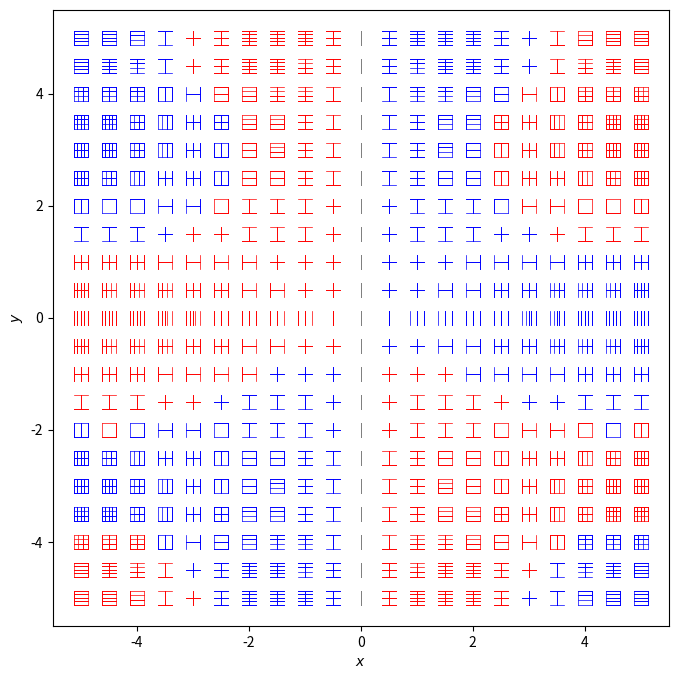

Source code (Python): (Note: this script raises an exception after producing the figure.)
# Visualising 2-forms on R^2
# Modified such that colour of the lines at each point changes based on the sign of 2-form

# import modules
import timeit
import numpy as np
import matplotlib.pyplot as plt
from sympy import diff
from sympy.parsing.sympy_parser import parse_expr
from matplotlib.lines import Line2D
from matplotlib import cm
from mpl_toolkits.mplot3d import axes3d, Axes3D

# %%

# start the timer
start = timeit.default_timer()

'''

define needed fucntions

'''


# define a function to replace input string to be 'python understood'
def format_eq(string):
    # replace all the x and y with xg and yg:
    string = string.replace('x', 'xg')
    string = string.replace('y', 'yg')
    string = string.replace('z', 'zg')
    # where there are special functions, replace them with library directions
    string = string.replace('pi', 'np.pi')
    string = string.replace('sqrt', 'np.sqrt')
    string = string.replace('sin', 'np.sin')
    string = string.replace('cos', 'np.cos')
    string = string.replace('tan', 'np.tan')
    string = string.replace('^', '**')
    string = string.replace('ln', 'np.log')
    return string


# define a function that takes input string that is python understood and turn into vector components:
def eq_to_comps(string_x, string_y, xg, yg):
    global equation_x, equation_y
    # use this fucntion to replace given string to python understood equations:
    equation_x = format_eq(string_x)
    equation_y = format_eq(string_y)
    # use these to define the field:
    # also: checking if its constant, to then replace it with an array of correct shape:
    u = eval(equation_x)
    v = eval(equation_y)
    if equation_x.find('x') & equation_x.find('y') == -1:
        u = eval(equation_x)*np.ones(np.shape(xg))
    if equation_y.find('x') & equation_y.find('y') == -1:
        v = eval(equation_y)*np.ones(np.shape(yg))
    # return these
    return u, v


# define a function that will find the 2 form from given expressions
# in a given number of dimensions and in terms of given coordinate symbols
def find_2_form(expressions, coords, m=2):
    global ext_ds, result
    # define a sympy expression for string 0
    sympy_expr_zero = parse_expr('0*x', evaluate=False)
    
    # set up an array to store derrivatives.
    ext_ds = np.empty((m, m), dtype='object')
    
    # set up an array to store the results
    # in 2D only dx^dy, in 3D (in order): dx^dy, dx^dz, dy^dz
    result = np.empty((int((m-1)*m/2), 1), dtype='object')
    for i in range(int((m-1)*m/2)):
        result[i] = str(result[i])
    
    # loop over differentiating each, when differentiating w.r.t its coord, set to 0
    for coord_index in range(len(coords)):
        # loop over differentiating each component:
        for comp_index in range(len(expressions)):
            # when equal set to 0, when not-differentiate:
            if comp_index == coord_index:
                ext_ds[comp_index, coord_index] = str(sympy_expr_zero)
            elif comp_index != coord_index:
                ext_ds[comp_index, coord_index] = str(diff(expressions[comp_index], coords[coord_index]))
            # change the signs for wedges in wrong order
            if comp_index < coord_index:
                ext_ds[comp_index, coord_index] = ' - (' + str(ext_ds[comp_index, coord_index]) + ')'
            elif comp_index > coord_index:
                ext_ds[comp_index, coord_index] = ' +' + str(ext_ds[comp_index, coord_index])
    
    '''
    merge the results into a 2 form (for 2-form on R^2, the result is a single component (dx^xy))
    do so by adding opposite elements along the diagonal ( / ) components of ext_ds
    this  includes taking elemets with switched i and j
    '''
    
    # set up a variable to count pairs (pairs because we are forming 2 forms):
    pair = 0
    
    # loop over opposing elements (matching elementary 2-forms)
    for i in range(1, m):
        for j in range(i):
            # initially clear the element from its Nonetype placeholder
            result[pair, 0] = ''
            # extract opposing elements
            temp = ext_ds[i, j]
            temp1 = ext_ds[j, i]
            # clear the used ext_ds
            ext_ds[i, j] = ''
            ext_ds[j, i] = ''
            # check these against zero entries:
            if (temp == '0') or (temp == ' - (0)') or (temp == '0*x'):
                ext_ds[i, j] = '0'
            else:
                result[pair, 0] += temp
                ext_ds[i, j] = temp
            if (temp1 == '0') or (temp1 == ' - (0)') or (temp1 == '0*x'):
                ext_ds[j, i] = '0'
            else:
                result[pair, 0] += temp1
                ext_ds[j, i] = temp1
            # update the result row counter
            pair += 1
    # format string in each result row
    # making sure to format it correctly even if it contains constants or '0'
    # this is done if result is to be directly used later for any reason
    # instead of form_2 numerically.
    for d in range(pair):
        if result[d, 0].find('x') & result[d, 0].find('y') & result[d, 0].find('z') == -1:
            if result[d, 0] == '':
                result[d, 0] = '0*x'  # no need for unit field, as it is * by 0
                result[d, 0] = format_eq(result[d, 0])
            else:
                result[d, 0] = '(' + result[d, 0] + ')* field_unit'
                result[d, 0] = format_eq(result[d, 0])
        else:
            # format the result to be 'python understood' to be able to use the eval()
            result[d, 0] = format_eq(result[d, 0])
    
    # set up a vector to store the 2 form numerically, from xg and yg
    form_2 = np.empty((len(result[:, 0]), pt_den, pt_den))    # Note - need pt_den m times.
    
    # evaluate the expressions again:
    for d in range(0, len(result[:, 0])):
        # numerical evaluation of the 2 form on R^2, at all defined grid points in R^2
        form_2[d, :, :] = eval(result[d, 0])  # Note, need : m times
    
    return form_2


# deifne a fucntion to check number parity
def parity(x):
    '''
    return True when number provided is even and False when it is odd. Checks
    integers only, and not arrays.
    '''
    if x % 2 == 1:
        result = False
    elif x % 2 == 0:
        result = True
    return result


# define function that sets the recursion constant for the loop to plot stacks
# pre-define the displacements from mid point needed
# c is the Truth value from parity (odd or even number n)
def G(s, n, c):
    if c == 0:
        return ((2*s + 1)/(2*(n-1)))
    else:
        return (s/(n-1))


# define a function that will plot stack components, coloured
# as per the orientation of the 2 form at that grid point
def form_2_components_plot(xg, yg, u, v, s_max, L, pt_den, fract, colour_str):
    global s_L
    # get axis lengths:
    x_len = len(xg[:, 0])
    y_len = len(yg[:, 0])
    
    # Scaling of axes and setting equal proportions circles look like circles
    ax.set_aspect('equal')
    ax_L = L + L/delta_factor
    ax.set_xlim(-ax_L, ax_L)
    ax.set_ylim(-ax_L, ax_L)
    
    # define an empty array of magnitudes, to then fill with integer rel. mags
    R_int = np.zeros(shape=((x_len), (y_len)))
    
    # #########################################################################
    # get variables needed for the initial, simplified stack plot
    # #########################################################################
    # find the arrow length corresponding to each point and store in mag array
    mag = np.sqrt(u**2 + v**2)
    # find direction of each arrow
    theta = np.arctan2(v, u)   # theta defined from positive x axis ccw
    
    # #########################################################################
    # use the the direction of arrows to define stack properties
    # #########################################################################
    
    # define length of sheet as a fraction of total graph scale
    sheet_L = L*fract
    # set up the max, total height of stack (along arrow)
    s_L = fract*L
    
    # #########################################################################
    # define the stacks based on geometrical arguments
    # to be perp. to arrow. shifted parallel to it, their density porp to mag
    # of the arrow and with an arrowhead on top.
    # #########################################################################
    # find the maximum magnitude for scaling
    max_size = np.max(mag)   # careful with singularities, else ---> nan
    
    # find the relative magnitude of vectors to maximum, as an array
    R = mag/max_size
    
    # define tigonometirc shifts
    I_sin = np.sin(theta)
    I_cos = np.cos(theta)
    
    # define the points that set out a line of the stack sheet (middle line)
    A_x = xg + (sheet_L/2)*np.sin(theta)
    A_y = yg - (sheet_L/2)*np.cos(theta)
    B_x = xg - (sheet_L/2)*np.sin(theta)
    B_y = yg + (sheet_L/2)*np.cos(theta)
    
    # loop over each arrow coordinate in x and y
    for i in range(x_len):
        for j in range(y_len):
            # define it for all magnitudes. Separately for odd and even corr. number of sheets:
            # Label each element with the number of stacks required: linear scaling
            
            if form_2_sgn[i, j] == +1:
                color_index = 0
            elif form_2_sgn[i, j] == -1:
                color_index = 1
            else:
                color_index = 2  # just in case
            
            for t in range(1, s_max+1):
                if (t-1)/s_max <= R[i, j] <= t/s_max:
                    R_int[i, j] = t
            # set a varible for current considered magnitude as it is reused
            # avoids extracting from R many times.
            n = R_int[i, j]
            
            # deal with even number of sheets from magnitudes:
            if parity(n) is True:
                # define a parameter to loop over in the recursion equation
                s = 0
                
                # Define the points for sheets required for the given magnitude
                # from these define all the needed lines and plot them
                while s <= 0.5*(n-2):  # maximum set by equations (documentation)
                    # define all the points for the 2 currently looped +- sheets in while loop
                    Ax1 = A_x[i, j] + G(s, n, 0)*s_L*I_cos[i, j]
                    Ay1 = A_y[i, j] + G(s, n, 0)*s_L*I_sin[i, j]
                    Bx1 = B_x[i, j] + G(s, n, 0)*s_L*I_cos[i, j]
                    By1 = B_y[i, j] + G(s, n, 0)*s_L*I_sin[i, j]
                    Ax2 = A_x[i, j] - G(s, n, 0)*s_L*I_cos[i, j]
                    Ay2 = A_y[i, j] - G(s, n, 0)*s_L*I_sin[i, j]
                    Bx2 = B_x[i, j] - G(s, n, 0)*s_L*I_cos[i, j]
                    By2 = B_y[i, j] - G(s, n, 0)*s_L*I_sin[i, j]
                    
                    # from these, define the 2 lines, for this run
                    ax.add_line(Line2D((Ax1, Bx1), (Ay1, By1), linewidth=0.5, color=colour_str[color_index]))
                    ax.add_line(Line2D((Ax2, Bx2), (Ay2, By2), linewidth=0.7, color=colour_str[color_index]))
                    
                    # update parameter to reapet and draw all needed arrows
                    s += 1
            # deal with the odd number of stacks:
            elif parity(n) is False:
                # Add the centre line for odd numbers of stacks
                ax.add_line(Line2D((A_x[i, j], B_x[i, j]), (A_y[i, j], B_y[i, j]), linewidth=0.7, color=colour_str[color_index]))
                
                # then loop over the remaining lines as per the recursion formula:
                s = 1  # change the looping parametr to exclude already completed 0 (corr. to middle sheet here)
                
                # define all remaining sheets for the magnitude:
                while s <= 0.5*(n-1):  # maximum set by equations (documentation)
                    # define all the points for the current +- displacement in while loop
                    Ax1 = A_x[i, j] + G(s, n, 1)*s_L*I_cos[i, j]
                    Ay1 = A_y[i, j] + G(s, n, 1)*s_L*I_sin[i, j]
                    Bx1 = B_x[i, j] + G(s, n, 1)*s_L*I_cos[i, j]
                    By1 = B_y[i, j] + G(s, n, 1)*s_L*I_sin[i, j]
                    Ax2 = A_x[i, j] - G(s, n, 1)*s_L*I_cos[i, j]
                    Ay2 = A_y[i, j] - G(s, n, 1)*s_L*I_sin[i, j]
                    Bx2 = B_x[i, j] - G(s, n, 1)*s_L*I_cos[i, j]
                    By2 = B_y[i, j] - G(s, n, 1)*s_L*I_sin[i, j]
                    
                    # from these, define the 2 displaced lines
                 
                    ax.add_line(Line2D((Ax1,Bx1),(Ay1,By1), linewidth=0.7, color=colour_str[color_index]))
                    ax.add_line(Line2D((Ax2,Bx2),(Ay2,By2), linewidth=0.7, color=colour_str[color_index]))
                    
                    # change the parameter to loop over all changes in displacement for current magnitude
                    s += 1

'''

Set up all needed parameters, plots etc and complete the 2 form figure for the given filed

'''

# define scale of the graph
L = 5
pt_den = 21   # number of points on each axis

# define x and y values
x = np.linspace(-L, L, pt_den)
y = np.linspace(-L, L, pt_den)

# create the grids
xg, yg = np.meshgrid(x, y)

# define an example vector field, now - from string, even initially
string_x = 'x*sin(y)'  # x component
string_y = 'y*cos(x)'  # y component

# to define a 2 from, need to perform the exterior derrivative on
# the given 1 form (vector field).
# To do this, seed to define partial derrivatives.
# to make it general, need to define it through derrivatives w.r.t. not
# already present coordinates.

# set the dimensionality
m = 2

# take the input strings and turn them into sympy expressions to be able to
# use sympy's partial differentiation
sympy_expr_x = parse_expr(string_x, evaluate=False)
sympy_expr_y = parse_expr(string_y, evaluate=False)
# for m > 2, need more components, and need these in 'expressions' too!

# combine the 2 into a list:
expressions = np.array([sympy_expr_x, sympy_expr_y])

# use sympy partial derrivatives on these, as to get a 2-form on R2:
# need to differentiate each component w.r.t the coordinates that it's
# elementary 1 form does not contain.

# set up an array of coordinates that need to be used (in standard order)
coords = ['x', 'y']

# define a unit field so that code deals with constant fields
field_unit = np.ones(np.shape(xg))  # need it here cuz its used in eq_to_comps and in find_2_form

# from these, use the find_2_form function to get the 2 form
form_2 = find_2_form(expressions, coords, m)

# get the signs of the 2 form
form_2_sgn = np.sign(form_2[0])

# evaluate the u and v given previously, with formating for them to be
# python understood
u, v = eq_to_comps(str(ext_ds[0, 1]), str(ext_ds[1, 0]), xg, yg)

# set up a zero vector filed to plot x and y components as 2 separate fields:
zero_field = np.zeros(np.shape(xg))

# set up the delta_factor of additional axis space L/delta_factor gives extra space on axis
delta_factor = 10

# fraction of sheet length to graph length
fract = 0.05

# define the maximum number of stack to plot, dep. on magnitude
s_max = 5

# create a figure
fig = plt.figure(figsize=(8, 8))

# set up axis
ax = fig.gca()

# set up visuals - axis labels
ax.set_xlabel('$x$')
ax.set_ylabel('$y$')

# Scaling of axes and setting equal proportions circles look like circles
ax.set_aspect('equal')
ax_L = L + L/delta_factor
ax.set_xlim(-ax_L, ax_L)
ax.set_ylim(-ax_L, ax_L)

# set up a colour string for the orientations
# first string defines colour for positive (ccw), second for negative (cw)
# last one is an in case, for when the magnitude is exactly zero.
colour_str = ['red', 'blue', 'grey']

# plot the fields with desired parameters as specidfied above
# arrow params not needed as arrows arent plotted
form_2_components_plot(xg, yg, u, zero_field, s_max, L, pt_den, fract, colour_str)
form_2_components_plot(xg, yg, zero_field, v, s_max, L, pt_den, fract, colour_str)
# these fields are the original components

# %%

# Does not work for constant and linear fields, wrong shapes of arrays.

# Create new figure for 2-form contour/surface plots
fig1 = plt.figure()
fig1.suptitle('2-form Surface')
ax1 = fig1.gca(projection='3d')
ax1.set_xlabel('x')
ax1.set_ylabel('y')
ax1.set_zlabel('z')

# Using the 2-form expression, plot z = F(x,y) as a contour/surface, comment as required
zg = eval(format_eq(ext_ds[1,0]+ext_ds[0,1]))
# C_plot = ax1.contour(xg,yg,zg,50)
S_plot = ax1.plot_surface(xg,yg,zg,cmap=cm.coolwarm)

# return time to run
stop = timeit.default_timer()
print('Time to run: ', stop - start)
